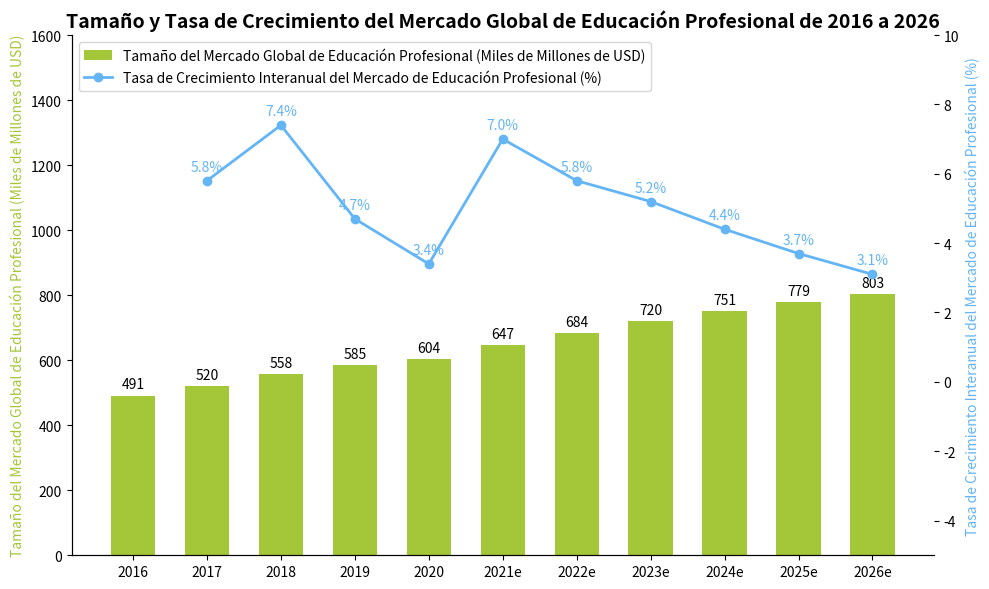

Write Python code to recreate this figure.
import matplotlib.pyplot as plt
import numpy as np

# Años
years = ["2016", "2017", "2018", "2019", "2020", "2021e", "2022e", "2023e", "2024e", "2025e", "2026e"]
# Tamaño del mercado global de educación profesional (en miles de millones de dólares estadounidenses), los datos pueden ser aproximadamente los mismos
market_size = [491, 520, 558, 585, 604, 647, 684, 720, 751, 779, 803]
# Tasa de crecimiento interanual del mercado de educación profesional (%), los datos pueden ser aproximadamente los mismos
yoy = [5.8, 7.4, 4.7, 3.4, 7.0, 5.8, 5.2, 4.4, 3.7, 3.1]

# Crear un lienzo y subgráficos con un eje y doble
fig, ax1 = plt.subplots(figsize=(10, 6))
ax2 = ax1.twinx()

ax1.set_ylim(0, 1600)
ax2.set_ylim(-5, 10)

# Dibujar un gráfico de barras del tamaño del mercado global de educación profesional
x = np.arange(len(years))
bar_width = 0.6
bars = ax1.bar(x, market_size, width=bar_width, color="#A4C639", label="Tamaño del Mercado Global de Educación Profesional (Miles de Millones de USD)")

# Dibujar un gráfico de línea de la tasa de crecimiento interanual del mercado de educación profesional (Nota: Los datos de yoy tienen un valor menos que los años porque no hay datos de comparación de crecimiento para 2016, y aquí se corresponden con los años a partir de 2017)
line_x = x[1:]  # El eje x del gráfico de línea se corresponde con los años de 2017 a 2026e
line, = ax2.plot(line_x, yoy, marker='o', color="#64B5F6", label="Tasa de Crecimiento Interanual del Mercado de Educación Profesional (%)", linewidth=2)

# Agregar etiquetas de datos al gráfico de barras del tamaño del mercado global de educación profesional
for bar in bars:
    height = bar.get_height()
    ax1.annotate(f'{height}',
                xy=(bar.get_x() + bar.get_width() / 2, height),
                xytext=(0, 3),  # Ajustar la posición de la etiqueta
                textcoords="offset points",
                ha='center', va='bottom')

# Agregar etiquetas de datos al gráfico de línea de la tasa de crecimiento interanual del mercado de educación profesional
for x_val, y_val in zip(line_x, yoy):
    ax2.annotate(f'{y_val}%',
                xy=(x_val, y_val),
                xytext=(0, 5),  # Ajustar la posición de la etiqueta
                textcoords='offset points',
                ha='center', va='bottom',
                color="#64B5F6")

# Establecer las marcas y etiquetas del eje x
ax1.set_xticks(x)
ax1.set_xticklabels(years)
# Establecer las etiquetas del eje y
ax1.set_ylabel("Tamaño del Mercado Global de Educación Profesional (Miles de Millones de USD)", color="#A4C639")
ax2.set_ylabel("Tasa de Crecimiento Interanual del Mercado de Educación Profesional (%)", color="#64B5F6")
# Establecer el título
ax1.set_title("Tamaño y Tasa de Crecimiento del Mercado Global de Educación Profesional de 2016 a 2026", fontsize=14, fontweight="bold")

# Combinar las leyendas
handles, labels = ax1.get_legend_handles_labels()
handles.append(line)
labels.append(line.get_label())
ax1.legend(handles, labels, loc='upper left')

# Embelezar el gráfico ocultando los bordes superior y derecho (tanto para ax1 como para ax2)
for spine in ["top", "right"]:
    ax1.spines[spine].set_visible(False)
    ax2.spines[spine].set_visible(False)

plt.tight_layout()  # Ajustar automáticamente el diseño
plt.show()
